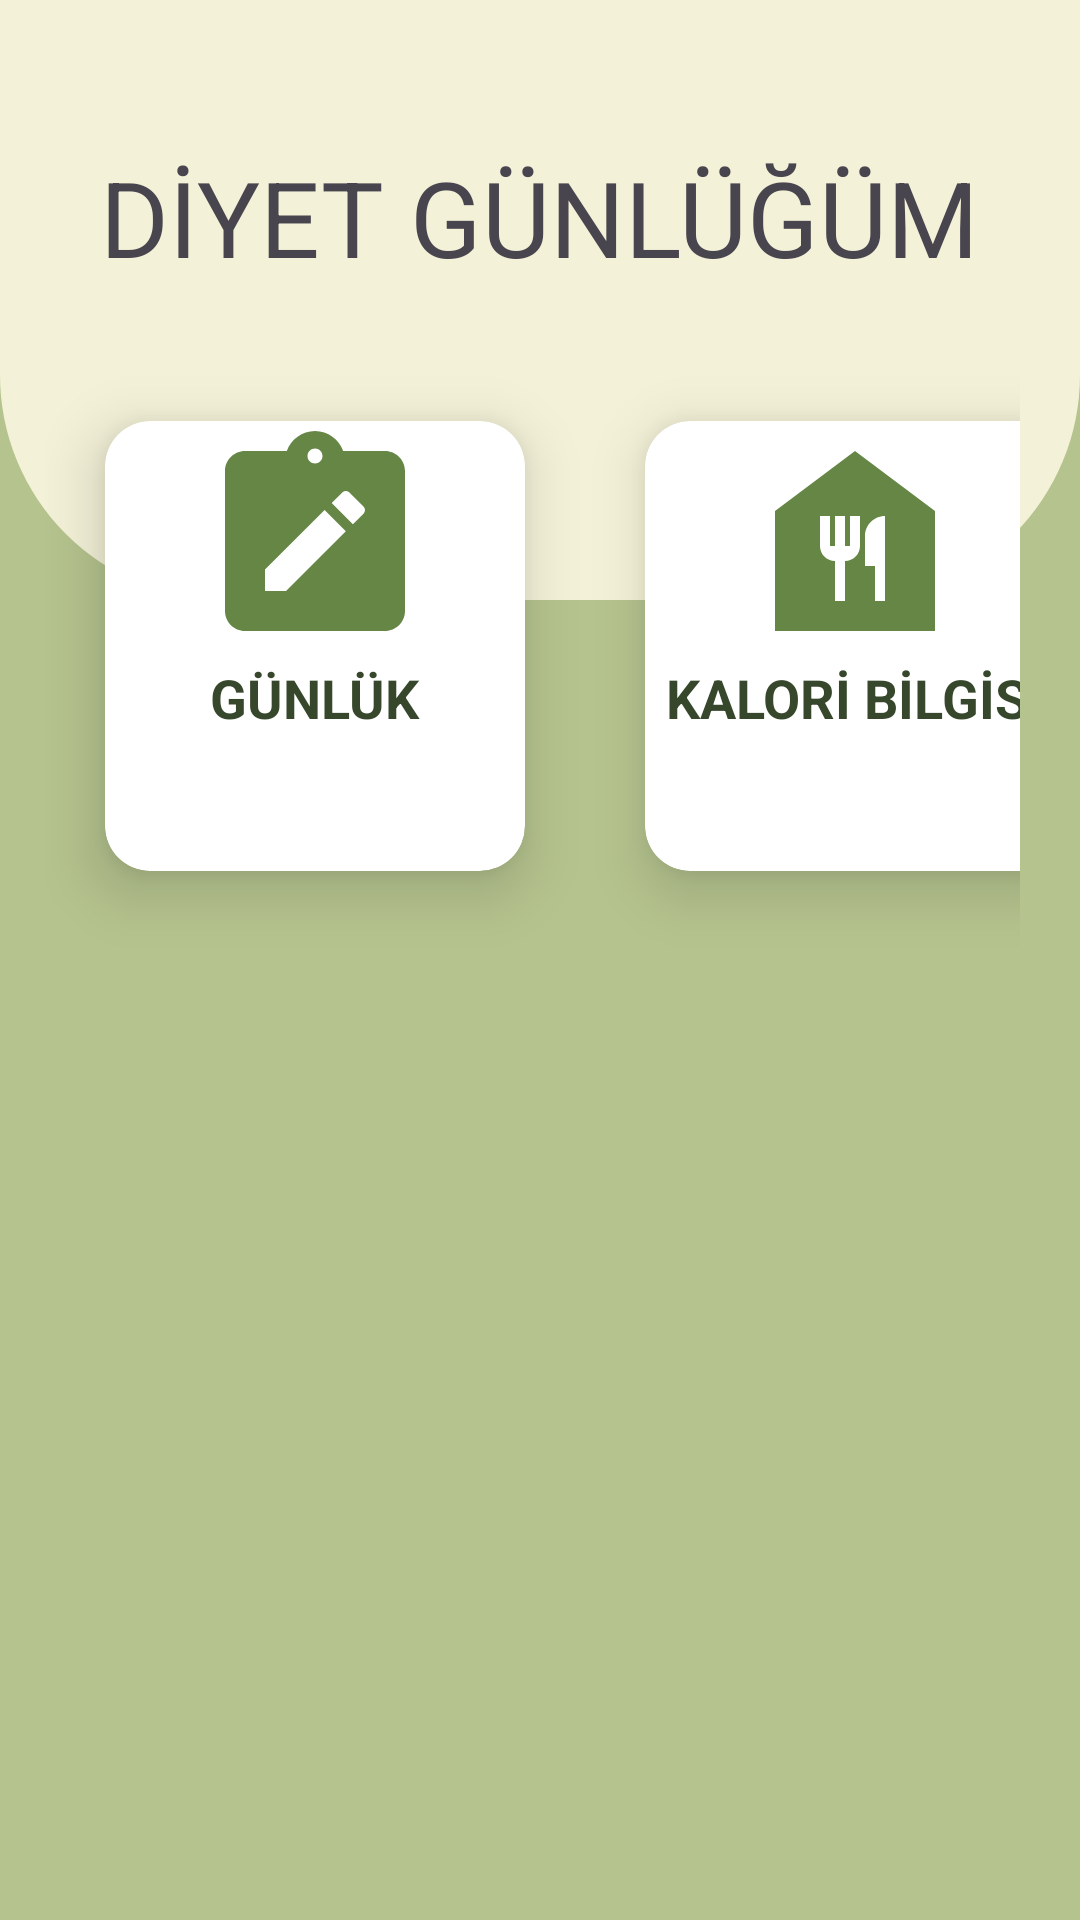

Android layout source for this screen:
<!-- AndroidManifest.xml: application theme Theme.DG_SON -->
<!-- res/layout/fragment_menu.xml -->
<?xml version="1.0" encoding="utf-8"?>
<RelativeLayout xmlns:android="http://schemas.android.com/apk/res/android"
    xmlns:app="http://schemas.android.com/apk/res-auto"
    xmlns:tools="http://schemas.android.com/tools"
    android:layout_width="match_parent"
    android:layout_height="match_parent"
    android:background="@drawable/arkaplan"
    tools:context=".MenuFragment">

    <View
        android:id="@+id/menuGiris"
        android:layout_width="match_parent"
        android:layout_height="200dp"
        android:background="@drawable/diyetgunlugum" />

    <GridLayout
        android:layout_width="match_parent"
        android:layout_height="match_parent"
        android:rowCount="2"
        android:columnCount="2"
        android:layout_marginLeft="15dp"
        android:layout_marginRight="20dp"
        android:layout_marginTop="-80dp"
        android:layout_below="@+id/menuGiris">

        <androidx.cardview.widget.CardView
            android:id="@+id/cardGunluk"
            android:layout_width="140dp"
            android:layout_height="150dp"
            app:cardCornerRadius="15dp"
            android:layout_row="0"
            android:layout_column="0"
            android:layout_margin="20dp"
            app:cardElevation="12dp">

            <LinearLayout
                android:layout_width="match_parent"
                android:layout_height="match_parent"
                android:orientation="vertical">

                <ImageView
                    android:layout_width="80dp"
                    android:layout_height="80dp"
                    android:src="@drawable/note"
                    android:layout_gravity="center_horizontal" />

                <TextView
                    android:layout_width="wrap_content"
                    android:layout_height="wrap_content"
                    android:text="GÜNLÜK"
                    android:layout_gravity="center_horizontal"
                    android:textSize="18dp"
                    android:textStyle="bold"
                    android:textColor="@color/button" />
            </LinearLayout>
        </androidx.cardview.widget.CardView>

        <androidx.cardview.widget.CardView
            android:id="@+id/cardKaloriBilgisi"
            android:layout_width="140dp"
            android:layout_height="150dp"
            app:cardCornerRadius="15dp"
            android:layout_row="0"
            android:layout_column="1"
            android:layout_margin="20dp"
            app:cardElevation="12dp">

            <LinearLayout
                android:layout_width="match_parent"
                android:layout_height="match_parent"
                android:orientation="vertical">

                <ImageView
                    android:layout_width="80dp"
                    android:layout_height="80dp"
                    android:src="@drawable/yemek"
                    android:layout_gravity="center_horizontal" />

                <TextView
                    android:layout_width="wrap_content"
                    android:layout_height="wrap_content"
                    android:text="KALORİ BİLGİSİ"
                    android:layout_gravity="center_horizontal"
                    android:textSize="18dp"
                    android:textStyle="bold"
                    android:textColor="@color/button" />
            </LinearLayout>

        </androidx.cardview.widget.CardView>


    </GridLayout>

    <TextView
        android:id="@+id/menuBaslik"
        android:layout_width="wrap_content"
        android:layout_height="wrap_content"
        android:layout_alignParentTop="true"
        android:layout_centerHorizontal="true"
        android:layout_marginTop="49dp"
        android:text="DİYET GÜNLÜĞÜM"
        android:textSize="35dp" />

</RelativeLayout>
<!-- resources referenced by this layout -->
<resources>
  <color name="button">#36472B</color>
  <!-- drawable arkaplan: jpg bitmap (drawable, 3705 bytes) -->
  <!-- drawable diyetgunlugum (drawable) -->
  <?xml version="1.0" encoding="utf-8"?>
  <shape xmlns:android="http://schemas.android.com/apk/res/android">
      <corners android:bottomRightRadius="75dp"
          android:bottomLeftRadius="75dp"/>
          <solid android:color="@color/yaziArkaPlan"/>
  
  </shape>
  <!-- drawable note (drawable) -->
  <vector android:height="24dp" android:tint="#658645"
      android:viewportHeight="24" android:viewportWidth="24"
      android:width="24dp" xmlns:android="http://schemas.android.com/apk/res/android">
      <path android:fillColor="@android:color/white" android:pathData="M19,3h-4.18C14.4,1.84 13.3,1 12,1S9.6,1.84 9.18,3H5C3.9,3 3,3.9 3,5v14c0,1.1 0.9,2 2,2h14c1.1,0 2,-0.9 2,-2V5C21,3.9 20.1,3 19,3zM12,2.75c0.41,0 0.75,0.34 0.75,0.75S12.41,4.25 12,4.25s-0.75,-0.34 -0.75,-0.75S11.59,2.75 12,2.75zM9.1,17H7v-2.14l5.96,-5.96l2.12,2.12L9.1,17zM16.85,9.27l-1.06,1.06l-2.12,-2.12l1.06,-1.06c0.2,-0.2 0.51,-0.2 0.71,0l1.41,1.41C17.05,8.76 17.05,9.07 16.85,9.27z"/>
  </vector>
  <!-- drawable yemek (drawable) -->
  <vector android:height="24dp" android:tint="#658645"
      android:viewportHeight="24" android:viewportWidth="24"
      android:width="24dp" xmlns:android="http://schemas.android.com/apk/res/android">
      <path android:fillColor="@android:color/white" android:pathData="M12,3L4,9v12h16V9L12,3zM12.5,12.5c0,0.83 -0.67,1.5 -1.5,1.5v4h-1v-4c-0.83,0 -1.5,-0.67 -1.5,-1.5v-3h1v3H10v-3h1v3h0.5v-3h1V12.5zM15,18h-1v-3.5h-1v-3c0,-1.1 0.9,-2 2,-2V18z"/>
  </vector>
  <style name="Theme.DG_SON" parent="Base.Theme.DG_SON" />
  <color name="yaziArkaPlan">#F3F1D7</color>
  <style name="Base.Theme.DG_SON" parent="Theme.Material3.DayNight.NoActionBar">
          
          
      </style>
</resources>
